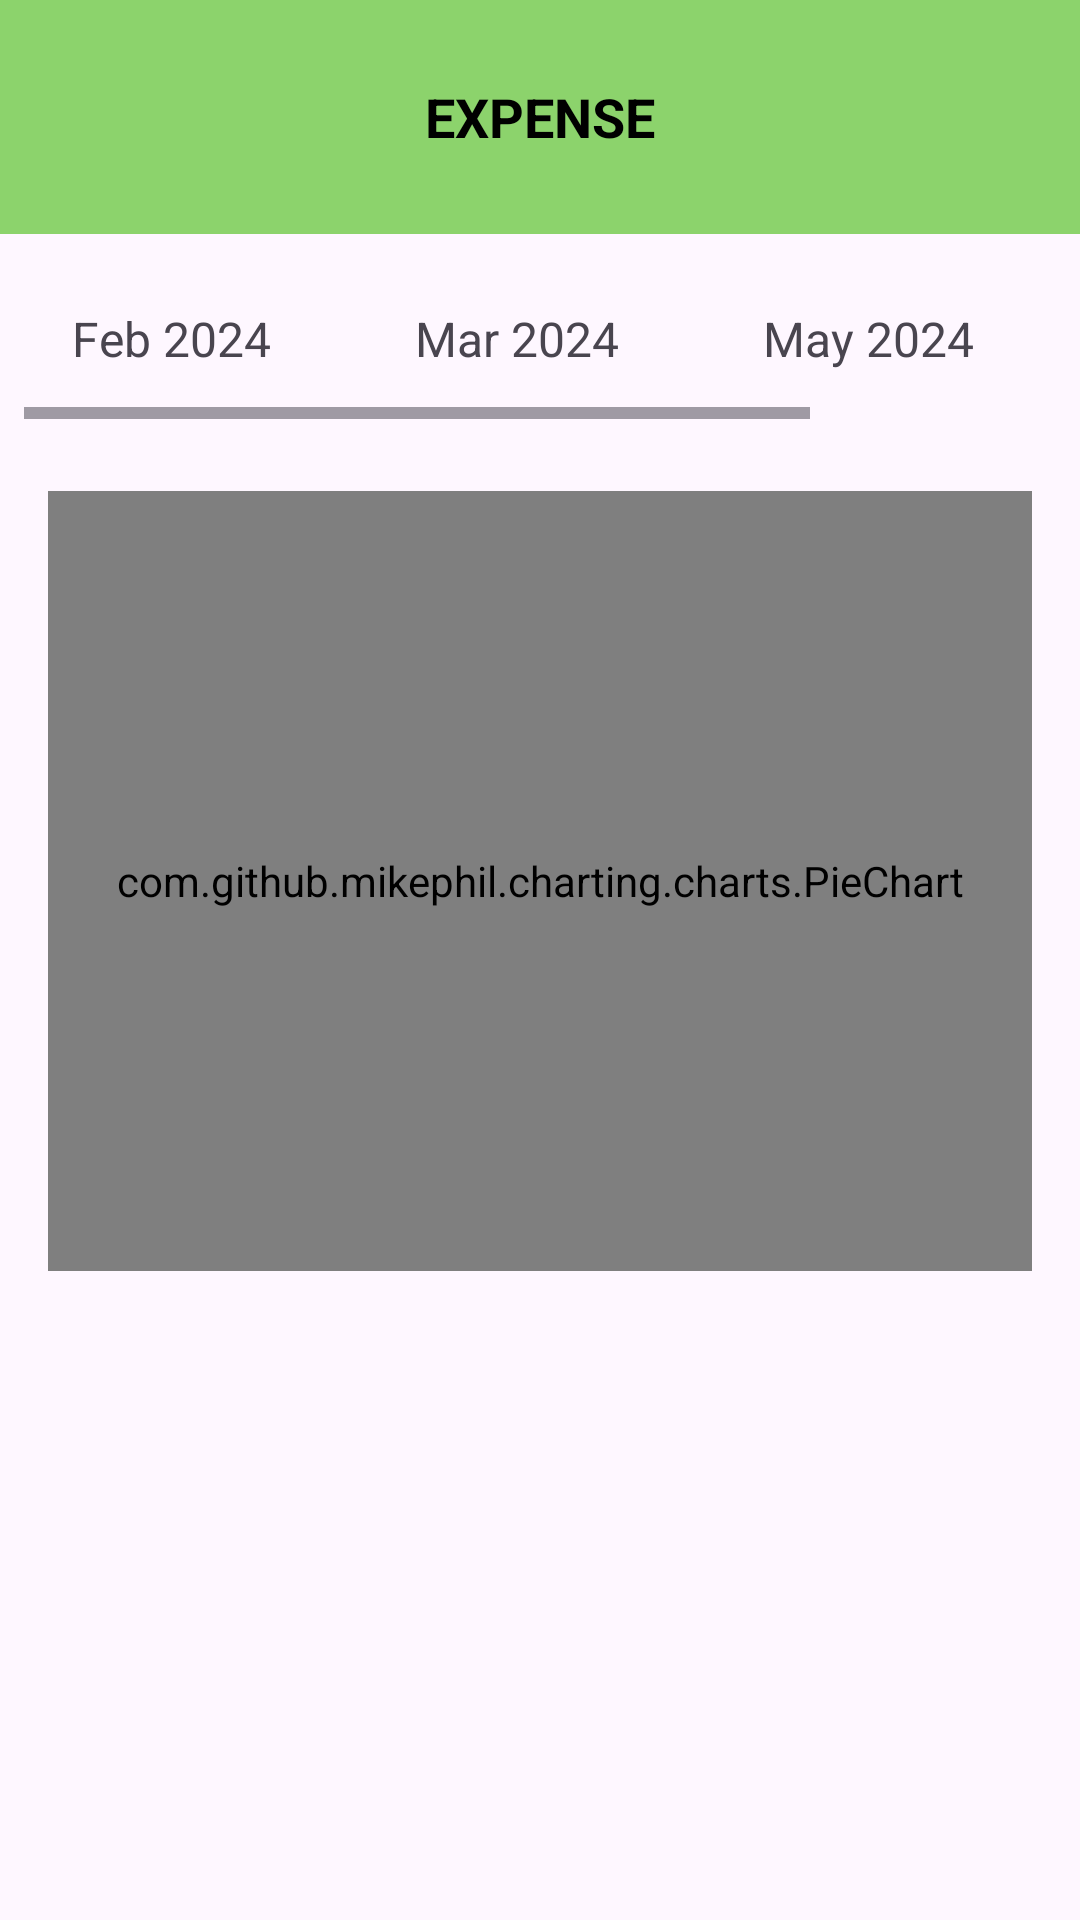

Here is an Android app screen rendered from its layout file. Give the layout XML and the strings, colors and styles it references.
<!-- AndroidManifest.xml: application theme Theme.Hepengku_ -->
<!-- res/layout/fragment_chart.xml -->
<?xml version="1.0" encoding="utf-8"?>
<androidx.core.widget.NestedScrollView
    xmlns:android="http://schemas.android.com/apk/res/android"
    xmlns:app="http://schemas.android.com/apk/res-auto"
    xmlns:tools="http://schemas.android.com/tools"
    android:layout_width="match_parent"
    android:layout_height="match_parent"
    android:fillViewport="true">

    <androidx.constraintlayout.widget.ConstraintLayout
        android:layout_width="match_parent"
        android:layout_height="wrap_content"
        tools:context=".ChartFragment">

        
        <View
            android:id="@+id/navExpenseee"
            android:layout_width="0dp"
            android:layout_height="78dp"
            android:background="#8CD36C"
            app:layout_constraintStart_toStartOf="parent"
            app:layout_constraintEnd_toEndOf="parent"
            app:layout_constraintTop_toTopOf="parent" />

        <TextView
            android:id="@+id/navExpense"
            android:layout_width="0dp"
            android:layout_height="78dp"
            android:background="#8CD36C"
            android:gravity="center"
            android:text="EXPENSE"
            android:textColor="@color/black"
            android:textSize="18sp"
            android:textStyle="bold"
            app:layout_constraintStart_toStartOf="parent"
            app:layout_constraintEnd_toEndOf="parent"
            app:layout_constraintTop_toTopOf="parent" />

        
        <HorizontalScrollView
            android:id="@+id/scrollCategoriExpense"
            android:layout_width="match_parent"
            android:layout_height="wrap_content"
            android:padding="8dp"
            app:layout_constraintStart_toStartOf="parent"
            app:layout_constraintEnd_toEndOf="parent"
            app:layout_constraintTop_toBottomOf="@+id/navExpense">

            <LinearLayout
                android:layout_width="wrap_content"
                android:layout_height="match_parent"
                android:orientation="horizontal">

                
                <TextView
                    android:layout_width="wrap_content"
                    android:layout_height="wrap_content"
                    android:layout_marginEnd="16dp"
                    android:background="?android:attr/selectableItemBackground"
                    android:clickable="true"
                    android:padding="16dp"
                    android:text="Feb 2024"
                    android:textSize="16sp" />

                <TextView
                    android:layout_width="wrap_content"
                    android:layout_height="wrap_content"
                    android:layout_marginEnd="16dp"
                    android:background="?android:attr/selectableItemBackground"
                    android:clickable="true"
                    android:padding="16dp"
                    android:text="Mar 2024"
                    android:textSize="16sp" />

                <TextView
                    android:layout_width="wrap_content"
                    android:layout_height="wrap_content"
                    android:layout_marginEnd="16dp"
                    android:background="?android:attr/selectableItemBackground"
                    android:clickable="true"
                    android:padding="16dp"
                    android:text="May 2024"
                    android:textSize="16sp" />

                <TextView
                    android:layout_width="wrap_content"
                    android:layout_height="wrap_content"
                    android:layout_marginEnd="16dp"
                    android:background="?android:attr/selectableItemBackground"
                    android:clickable="true"
                    android:padding="16dp"
                    android:text="Aug 2024"
                    android:textSize="16sp" />
            </LinearLayout>
        </HorizontalScrollView>

        
        <com.github.mikephil.charting.charts.PieChart
            android:id="@+id/pie_chart"
            android:layout_width="0dp"
            android:layout_height="260dp"
            android:layout_margin="16dp"
            app:layout_constraintStart_toStartOf="parent"
            app:layout_constraintEnd_toEndOf="parent"
            app:layout_constraintTop_toBottomOf="@+id/scrollCategoriExpense" />

        

        

        

    </androidx.constraintlayout.widget.ConstraintLayout>

</androidx.core.widget.NestedScrollView>
<!-- resources referenced by this layout -->
<resources>
  <style name="Theme.Hepengku_" parent="Base.Theme.Hepengku_" />
  <style name="Base.Theme.Hepengku_" parent="Theme.Material3.DayNight.NoActionBar">
          
          
      </style>
  <!-- not gathered from this repository: default colours our renderer supplied (Android Studio template values) -->
  <color name="black">#FF000000</color>
</resources>
